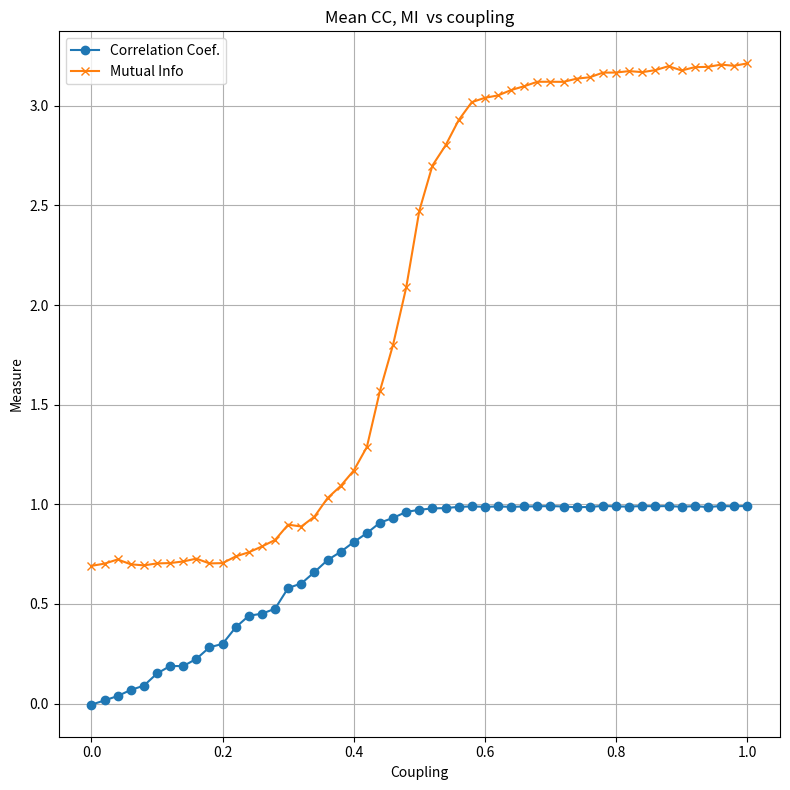
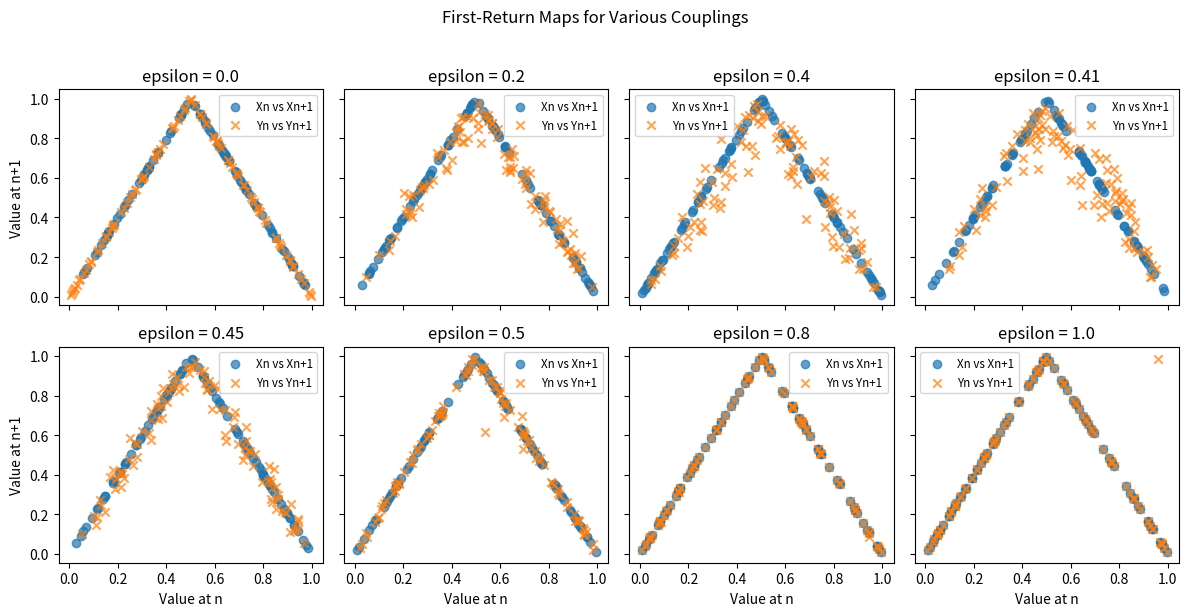

Generate these figures, in order, with matplotlib:
import numpy as np
import matplotlib.pyplot as plt
#import zlib

def tent_maps(x,p):
    return np.where(x < p, x/p, (1-x) / (1-p))

def simulate(p, eps, n):
    X = np.zeros(n)
    Y = np.zeros(n)
    X[0], Y[0] = np.random.rand(), np.random.rand()
    for i in range(1, n):
        X[i] = tent_maps(X[i-1], p)
        Y[i] = (1 - eps) * tent_maps(Y[i-1], p) + eps * tent_maps(X[i-1],p)
    return X, Y

def cc(x,y):
    x_m = np.mean(x)
    y_m = np.mean(y)
    num = np.sum( (x - x_m)*(y - y_m))
    den = np.sqrt(np.sum((x - x_m)**2)) * np.sqrt(np.sum((y-y_m)**2))

    return num/den if den != 0 else 0.0


def mutual_information(x, y, bins=10):
    joint_dist, x_edges, y_edges = np.histogram2d(x, y, bins=bins)
    x_dist = np.histogram(x, bins=x_edges)[0]
    y_dist = np.histogram(y, bins=y_edges)[0]
    
    pxy = joint_dist / joint_dist.sum()
    px = x_dist / x_dist.sum()
    py = y_dist / y_dist.sum()
    
    mi = 0.0
    for i in range(len(px)):
        for j in range(len(py)):
            if pxy[i, j] > 0:
                mi += pxy[i, j] * np.log2(pxy[i, j] / (px[i] * py[j]))
    return mi

# Simple METC via zlib compression lengths
#def metc(x, y, bins=16):
#    xq = np.digitize(x, np.linspace(0, 1, bins))
#    yq = np.digitize(y, np.linspace(0, 1, bins))
#    bx = bytes(xq)
#    by = bytes(yq)
#    bxy = bx + by
#    Cx = len(zlib.compress(bx))
#    Cy = len(zlib.compress(by))
#    Cxy = len(zlib.compress(bxy))
#    return Cx + Cy - Cxy

p = 0.4999
epsilons = np.linspace(0, 1, 51)
trials = 50
n = 100

ccs = np.zeros_like(epsilons)
mis = np.zeros_like(epsilons)
#metcs = np.zeros_like(epsilons)

for idx, eps in enumerate(epsilons):
    cc_vals = []
    mi_vals = []
    metc_vals = []
    for _ in range(trials):
        X, Y = simulate(p, eps, n)
        cc_vals.append(cc(X,Y))
        mi_vals.append(mutual_information(X, Y, bins=10))
#        metc_vals.append(metc(X, Y, bins=16))
    ccs[idx] = np.mean(cc_vals)
    mis[idx] = np.mean(mi_vals)
#    metcs[idx] = np.mean(metc_vals)

plt.figure(figsize=(8, 8))
plt.plot(epsilons, ccs, marker='o', label='Correlation Coef.')
plt.plot(epsilons, mis, marker='x', label='Mutual Info')
#plt.plot(epsilons, metcs, marker='s', label='METC')
plt.xlabel('Coupling')
plt.ylabel('Measure')
plt.title('Mean CC, MI  vs coupling')
plt.grid()
plt.legend()
plt.tight_layout()
plt.show()

# First-return subplots for different epsilon values
# Plot X[n] vs X[n+1] and Y[n] vs Y[n+1] in each subplot
e_values = [0.0, 0.2, 0.4, 0.41, 0.45, 0.5, 0.8, 1.0]
cols = 4
rows = int(np.ceil(len(e_values) / cols))
fig, axes = plt.subplots(rows, cols, figsize=(12, 6), sharex=True, sharey=True)
axes = axes.flatten()

for idx, eps in enumerate(e_values):
    ax = axes[idx]
    X, Y = simulate(p, eps, n)
    ax.scatter(X[:-1], X[1:], marker='o', alpha=0.7, label='Xn vs Xn+1')
    ax.scatter(Y[:-1], Y[1:], marker='x', alpha=0.7, label='Yn vs Yn+1')
    ax.set_title(f'epsilon = {eps}')
    if idx % cols == 0:
        ax.set_ylabel('Value at n+1')
    if idx >= cols * (rows - 1):
        ax.set_xlabel('Value at n')
    ax.legend(fontsize='small')

# Hide any unused subplots
for j in range(idx + 1, rows * cols):
    fig.delaxes(axes[j])

fig.suptitle('First-Return Maps for Various Couplings', y=1.02)
plt.tight_layout()
plt.show()
